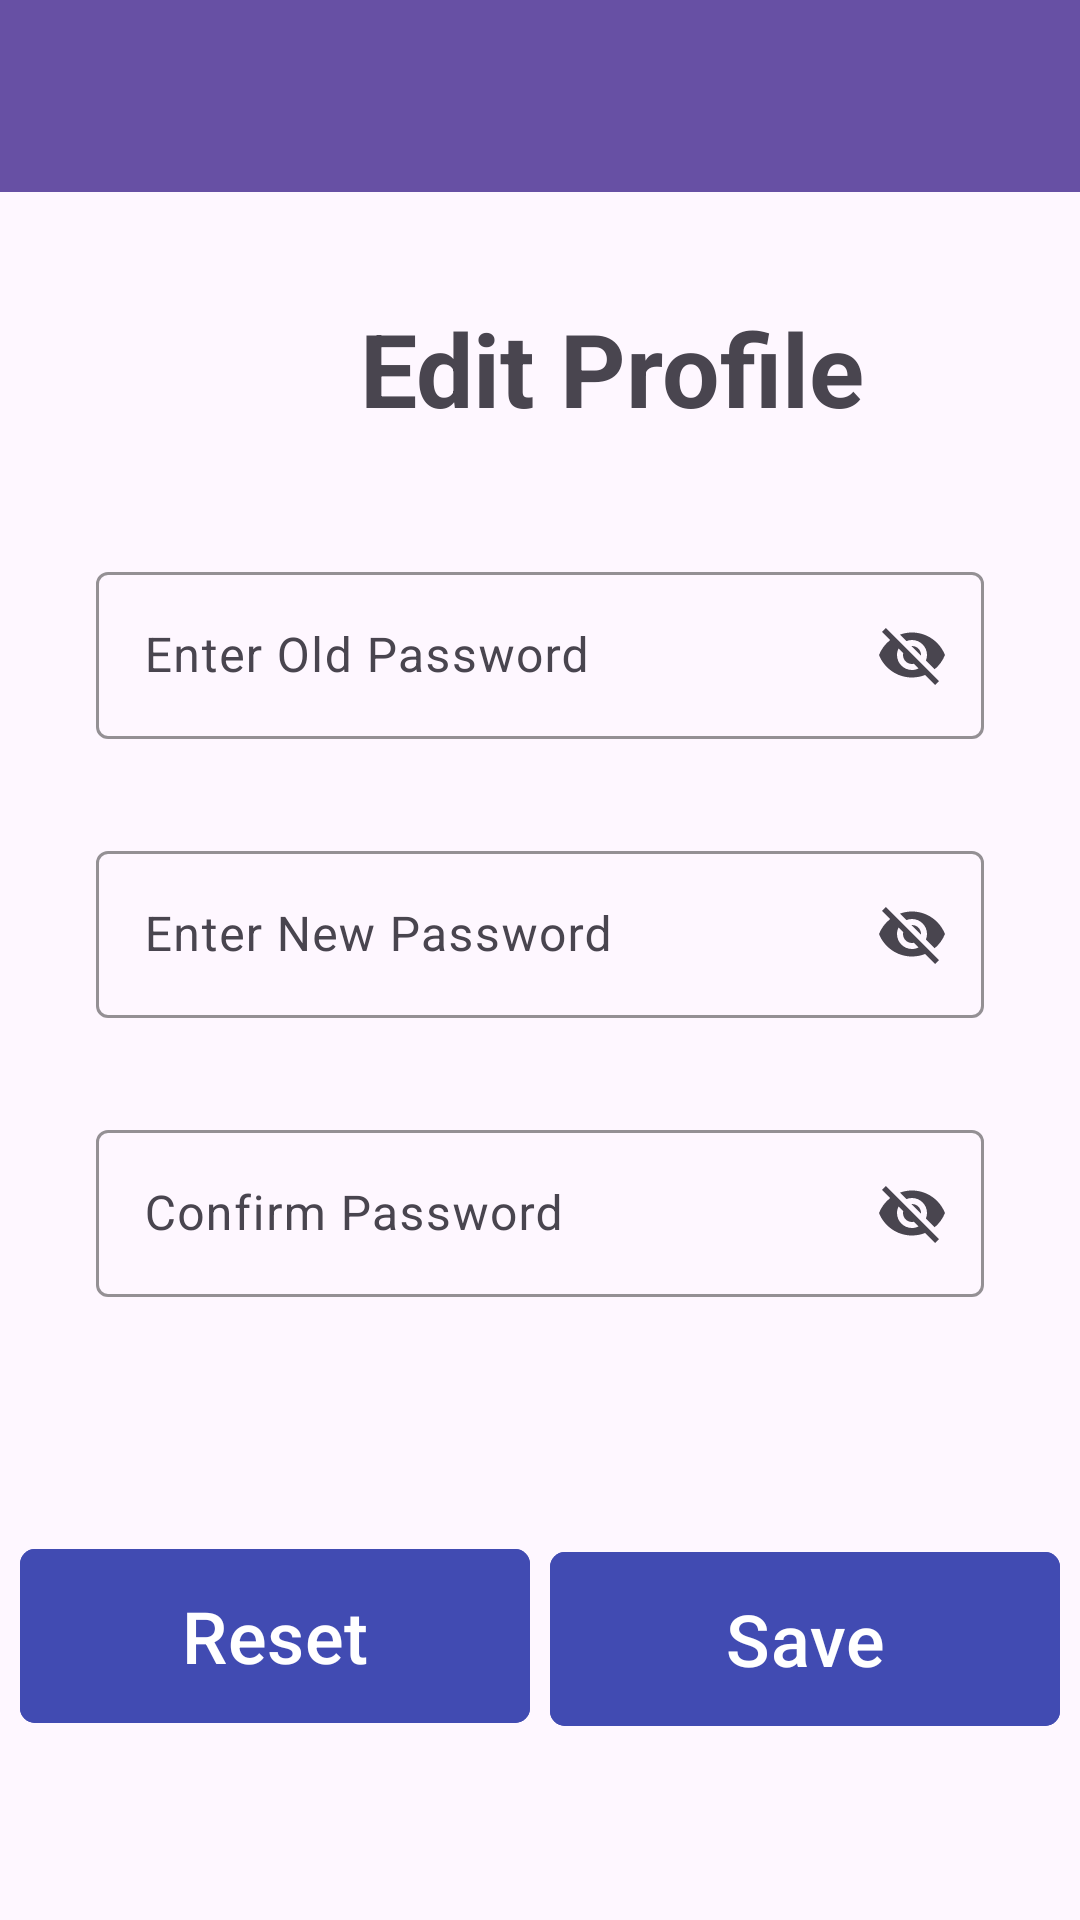

Reconstruct the res/layout file that produces this screen, plus the resources it refers to.
<!-- AndroidManifest.xml: application theme Theme.TaskManager -->
<!-- res/layout/fragment_edit_profile_change_password.xml -->
<?xml version="1.0" encoding="utf-8"?>
<androidx.constraintlayout.widget.ConstraintLayout xmlns:android="http://schemas.android.com/apk/res/android"
    xmlns:app="http://schemas.android.com/apk/res-auto"
    xmlns:tools="http://schemas.android.com/tools"
    android:layout_width="match_parent"
    android:layout_height="match_parent"
    tools:context=".fragments.EditProfileChangePasswordFragment">

    <include
        android:id="@+id/toolbar_include"
        layout="@layout/toolbar" />


    <com.google.android.material.textview.MaterialTextView
        android:id="@+id/editProfilePageTitle"
        android:layout_width="wrap_content"
        android:layout_height="wrap_content"
        android:layout_marginStart="120dp"
        android:layout_marginTop="100dp"
        android:text="Edit Profile"
        android:textSize="34sp"
        android:textStyle="bold"
        app:layout_constraintStart_toStartOf="parent"
        app:layout_constraintTop_toTopOf="parent" />













    <com.google.android.material.textfield.TextInputLayout
        android:id="@+id/textInputLayoutOldPass"
        android:layout_width="match_parent"
        android:layout_height="wrap_content"
        android:layout_marginHorizontal="32dp"
        android:layout_marginTop="40dp"
        app:boxStrokeColor="@color/black"
        app:endIconMode="password_toggle"
        app:hintTextColor="@color/black"
        app:layout_constraintEnd_toEndOf="parent"
        app:layout_constraintStart_toStartOf="parent"
        app:layout_constraintTop_toBottomOf="@+id/editProfilePageTitle">

        <com.google.android.material.textfield.TextInputEditText
            android:id="@+id/editTextOldPass"
            android:layout_width="match_parent"
            android:layout_height="wrap_content"
            android:hint="Enter Old Password"
            android:inputType="textEmailAddress" />
    </com.google.android.material.textfield.TextInputLayout>


    <com.google.android.material.textfield.TextInputLayout
        android:id="@+id/textInputLayoutNewPass"
        android:layout_width="match_parent"
        android:layout_height="wrap_content"
        android:layout_marginHorizontal="32dp"
        android:layout_marginTop="32dp"
        app:boxStrokeColor="@color/black"
        app:endIconMode="password_toggle"
        app:hintTextColor="@color/black"
        app:layout_constraintEnd_toEndOf="parent"
        app:layout_constraintStart_toStartOf="parent"
        app:layout_constraintTop_toBottomOf="@id/textInputLayoutOldPass">

        <com.google.android.material.textfield.TextInputEditText
            android:id="@+id/editTextNewPass"
            android:layout_width="match_parent"
            android:layout_height="wrap_content"
            android:hint="Enter New Password"
            android:inputType="textEmailAddress" />
    </com.google.android.material.textfield.TextInputLayout>

    <com.google.android.material.textfield.TextInputLayout
        android:id="@+id/textInputLayoutConformPass"
        android:layout_width="match_parent"
        android:layout_height="wrap_content"
        android:layout_marginHorizontal="32dp"
        android:layout_marginTop="32dp"
        app:boxStrokeColor="@color/black"
        app:endIconMode="password_toggle"
        app:hintTextColor="@color/black"
        app:layout_constraintEnd_toEndOf="parent"
        app:layout_constraintStart_toStartOf="parent"
        app:layout_constraintTop_toBottomOf="@id/textInputLayoutNewPass">

        <com.google.android.material.textfield.TextInputEditText
            android:id="@+id/editTextConformPass"
            android:layout_width="match_parent"
            android:layout_height="wrap_content"
            android:hint="Confirm Password"
            android:inputType="textEmailAddress" />
    </com.google.android.material.textfield.TextInputLayout>

    <com.google.android.material.button.MaterialButton
        android:id="@+id/savePasswordButton"
        android:layout_width="170dp"
        android:layout_height="66dp"
        android:layout_marginTop="81dp"
        android:backgroundTint="#414BB2"
        android:text="Save"
        android:textSize="24sp"
        app:cornerRadius="5dp"
        app:layout_constraintEnd_toEndOf="parent"
        app:layout_constraintHorizontal_bias="0.5"
        app:layout_constraintStart_toEndOf="@+id/resetPasswordButton"
        app:layout_constraintTop_toBottomOf="@+id/textInputLayoutConformPass" />

    <com.google.android.material.button.MaterialButton
        android:id="@+id/resetPasswordButton"
        android:layout_width="170dp"
        android:layout_height="66dp"
        android:layout_marginTop="80dp"
        android:backgroundTint="#414BB2"
        android:text="Reset"
        android:textSize="24sp"
        app:cornerRadius="5dp"
        app:layout_constraintEnd_toStartOf="@+id/savePasswordButton"
        app:layout_constraintHorizontal_bias="0.5"
        app:layout_constraintStart_toStartOf="parent"
        app:layout_constraintTop_toBottomOf="@+id/textInputLayoutConformPass" />


</androidx.constraintlayout.widget.ConstraintLayout>
<!-- res/layout/toolbar.xml (included above) -->
<?xml version="1.0" encoding="utf-8"?>
<androidx.appcompat.widget.Toolbar xmlns:android="http://schemas.android.com/apk/res/android"
    android:id="@+id/toolbar"
    android:layout_width="match_parent"
    android:layout_height="?attr/actionBarSize"
    android:background="?attr/actionModeSplitBackground"
    android:theme="@style/ThemeOverlay.AppCompat.Dark.ActionBar">

    <RelativeLayout
        android:layout_width="wrap_content"
        android:layout_height="wrap_content">

        <com.google.android.material.textview.MaterialTextView
            android:id="@+id/itemCounter"
            android:layout_width="200dp"
            android:layout_height="wrap_content"

            android:textColor="@color/white"

            android:textSize="20dp" />
    </RelativeLayout>


</androidx.appcompat.widget.Toolbar>
<!-- resources referenced by this layout -->
<resources>
  <color name="black">#FF000000</color>
  <color name="white">#FFFFFFFF</color>
  <style name="Theme.TaskManager" parent="Base.Theme.TaskManager" />
  <style name="Base.Theme.TaskManager" parent="Theme.Material3.DayNight.NoActionBar">
          
          
      </style>
</resources>
